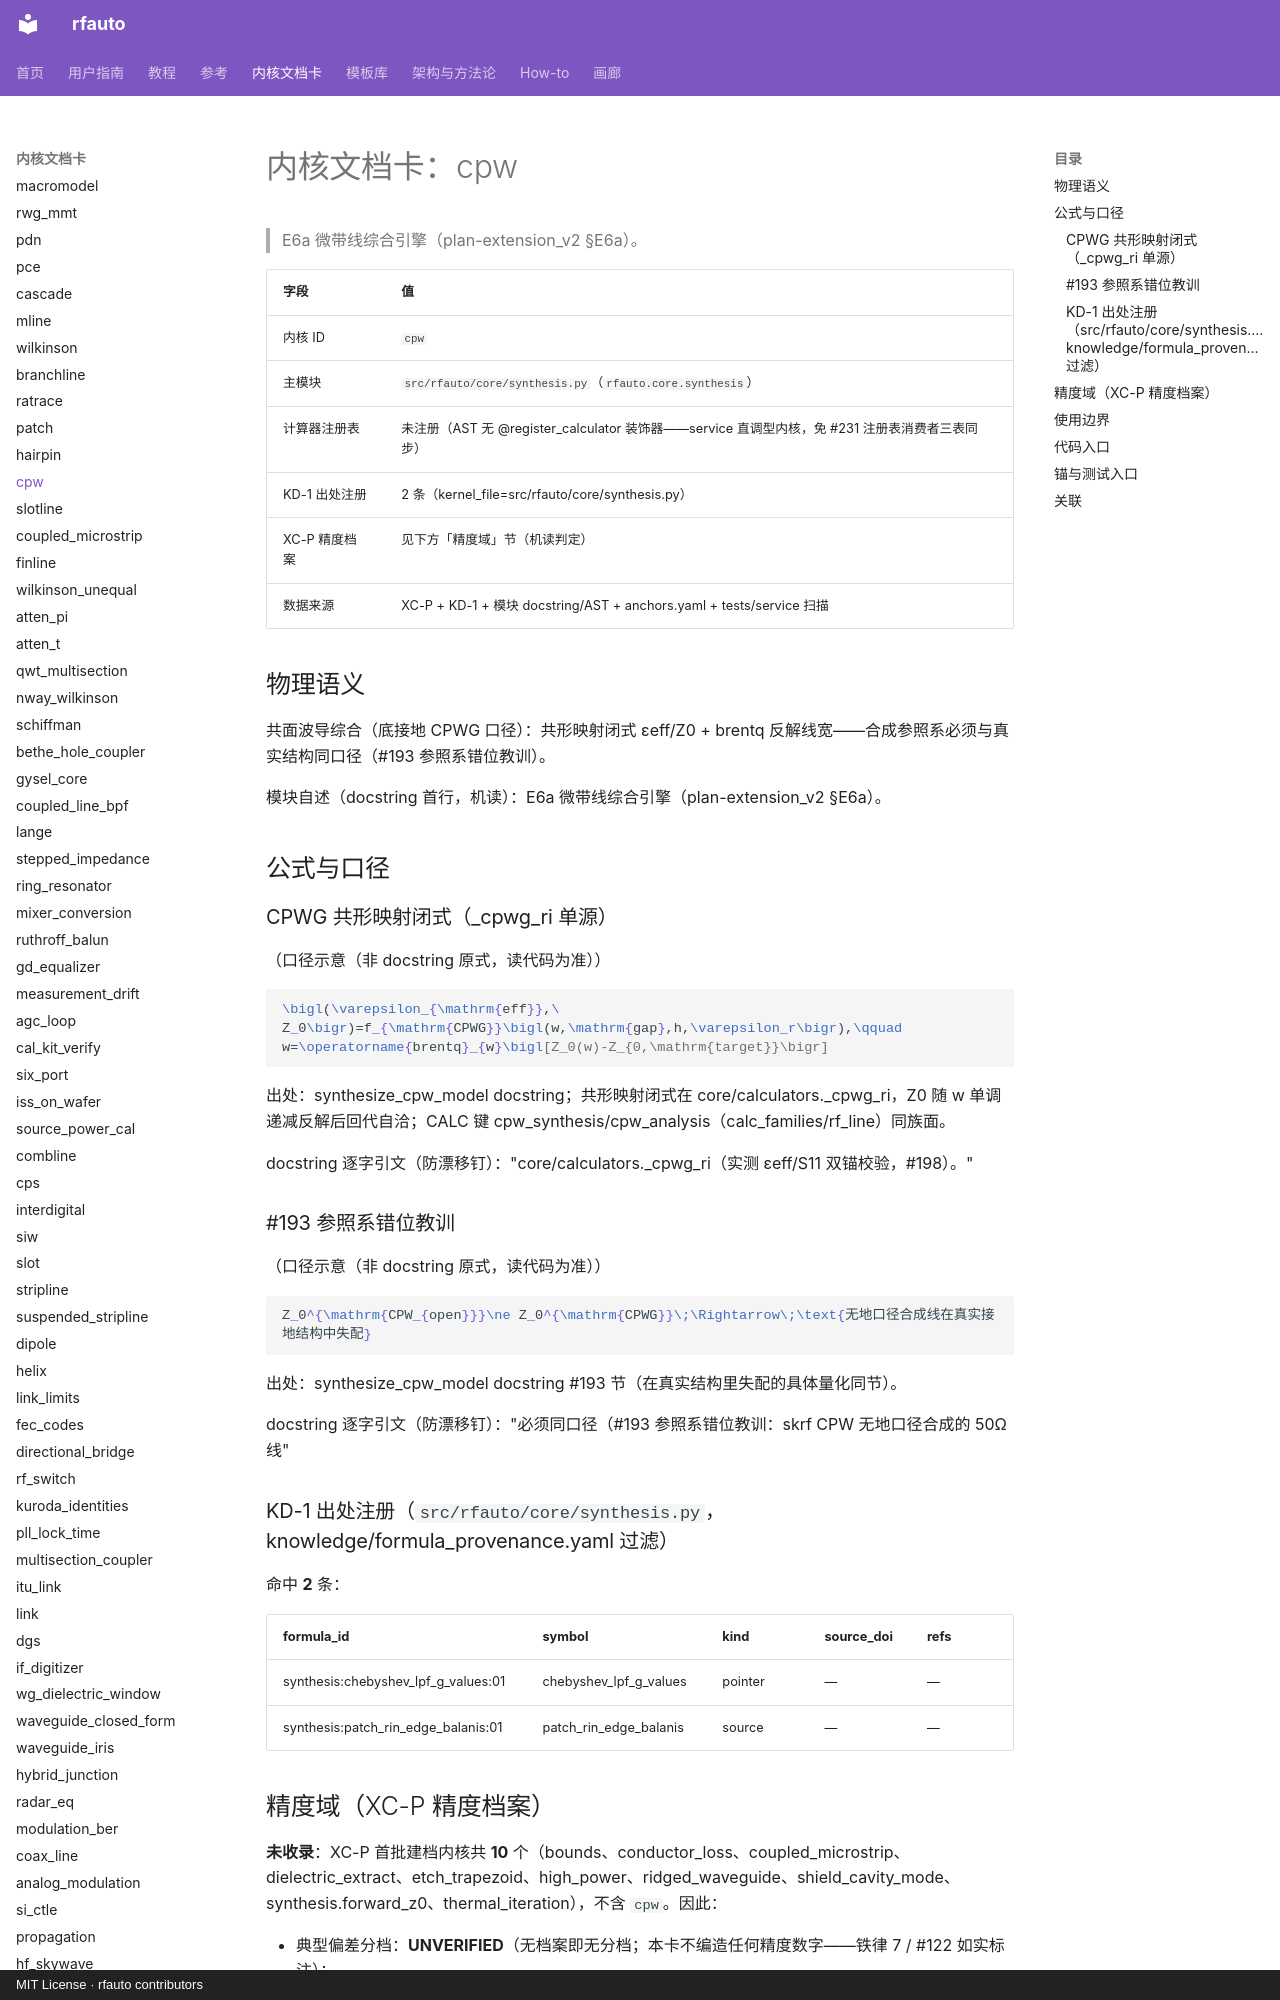

repository: geer1895/rfauto · page: kernel_cards/cpw/index.html · generator: mkdocs · copyright: MIT License · rfauto contributors

<!-- XA-8 内核域文档卡：scripts/build_kernel_cards.py 生成（round18 规格 XA-8）。
     三源机读聚合：XC-P 精度档案 + KD-1 出处注册 + 模块 docstring/AST；
     公式 LaTeX 与使用边界为人工转写段，每条带 docstring 逐字引文钉。
     勿手改本文件——改源（YAML/docstring/测试面）后重跑生成器，
     保鲜门=tests/unit/test_kernel_cards.py（重渲染逐字节比对）。 -->

# 内核文档卡：cpw

> E6a 微带线综合引擎（plan-extension_v2 §E6a）。

| 字段 | 值 |
|---|---|
| 内核 ID | `cpw` |
| 主模块 | `src/rfauto/core/synthesis.py`（`rfauto.core.synthesis`） |
| 计算器注册表 | 未注册（AST 无 @register_calculator 装饰器——service 直调型内核，免 #231 注册表消费者三表同步） |
| KD-1 出处注册 | 2 条（kernel_file=src/rfauto/core/synthesis.py） |
| XC-P 精度档案 | 见下方「精度域」节（机读判定） |
| 数据来源 | XC-P + KD-1 + 模块 docstring/AST + anchors.yaml + tests/service 扫描 |

## 物理语义

共面波导综合（底接地 CPWG 口径）：共形映射闭式 εeff/Z0 + brentq 反解线宽——合成参照系必须与真实结构同口径（#193 参照系错位教训）。

模块自述（docstring 首行，机读）：E6a 微带线综合引擎（plan-extension_v2 §E6a）。

## 公式与口径

### CPWG 共形映射闭式（_cpwg_ri 单源）

（口径示意（非 docstring 原式，读代码为准））

```latex
\bigl(\varepsilon_{\mathrm{eff}},\ Z_0\bigr)=f_{\mathrm{CPWG}}\bigl(w,\mathrm{gap},h,\varepsilon_r\bigr),\qquad w=\operatorname{brentq}_{w}\bigl[Z_0(w)-Z_{0,\mathrm{target}}\bigr]
```

出处：synthesize_cpw_model docstring；共形映射闭式在 core/calculators._cpwg_ri，Z0 随 w 单调递减反解后回代自洽；CALC 键 cpw_synthesis/cpw_analysis（calc_families/rf_line）同族面。

docstring 逐字引文（防漂移钉）："core/calculators._cpwg_ri（实测 εeff/S11 双锚校验，#198）。"

### #193 参照系错位教训

（口径示意（非 docstring 原式，读代码为准））

```latex
Z_0^{\mathrm{CPW_{open}}}\ne Z_0^{\mathrm{CPWG}}\;\Rightarrow\;\text{无地口径合成线在真实接地结构中失配}
```

出处：synthesize_cpw_model docstring #193 节（在真实结构里失配的具体量化同节）。

docstring 逐字引文（防漂移钉）："必须同口径（#193 参照系错位教训：skrf CPW 无地口径合成的 50Ω 线"

### KD-1 出处注册（`src/rfauto/core/synthesis.py`，knowledge/formula_provenance.yaml 过滤）

命中 **2** 条：

| formula_id | symbol | kind | source_doi | refs |
|---|---|---|---|---|
| synthesis:chebyshev_lpf_g_values:01 | chebyshev_lpf_g_values | pointer | — | — |
| synthesis:patch_rin_edge_balanis:01 | patch_rin_edge_balanis | source | — | — |

## 精度域（XC-P 精度档案）

**未收录**：XC-P 首批建档内核共 **10** 个（bounds、conductor_loss、coupled_microstrip、dielectric_extract、etch_trapezoid、high_power、ridged_waveguide、shield_cavity_mode、synthesis.forward_z0、thermal_iteration），不含 `cpw`。因此：

- 典型偏差分档：**UNVERIFIED**（无档案即无分档；本卡不编造任何精度数字——铁律 7 / #122 如实标注）；
- 域判查询：`core/precision_profiles.py` 对未知 kernel 如实降级（收集器=`tests/unit/test_precision_profiles.py` 逐条对照防漂移）；
- 建档入口：precision_profiles.yaml 增键（schema 见该文件头）+ `KERNEL_MODULES` 映射 + 模块 docstring 末尾「精度档案」镜像行 + 重跑本生成器。

> 本节为机读聚合：XC-P 收录状态与键清单构建时实测；本内核建档后此节自动展开为分档表（渲染支路已备）。

## 使用边界

- gap 固定参与反解存在性——越界显式报错，不做静默延拓。
  - docstring 逐字引文："Z0 随 w 单调递减；brentq 反解后回代自洽。gap 为固定参数"
